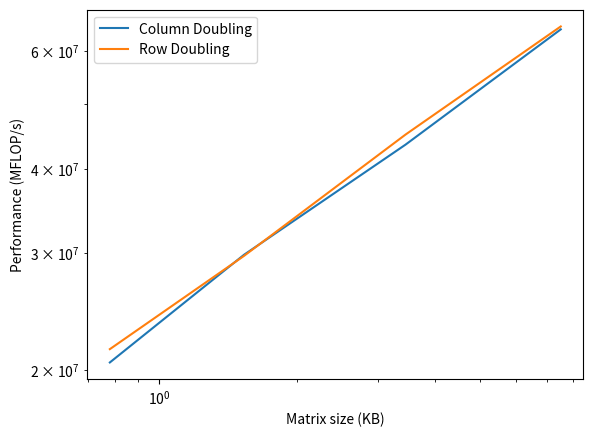

Python code for this plot:
import numpy as np
import time
import matplotlib.pyplot as plt

sizes = np.logspace(1, 1.5, num=4, dtype=int)
t1_times=[0]*len(sizes)
print(t1_times)
t2_times=[0]*len(sizes)
for n,SIZE in enumerate(sizes):
    reps = range(1000)
    mat = np.random.rand(SIZE, SIZE)

    t1 = time.time()
    for i in reps:
        double_column = 2 * mat[:, 0]
    t1 = time.time() - t1
    t1_times[n]=t1
    print(f'SIZE={SIZE}, time t1= {t1}')

    t2 = time.time()
    for i in reps:
        double_row = 2 * mat[0, :]
    t2 = time.time() - t2
    t2_times[n]=t2
    print(f'SIZE={SIZE}, time t2= {t2}')


sizes_kb = sizes**2 * 8 / 1024  # size of the matrix in kilobytes
mflops_t1 = [2 * SIZE * 1000 / t1 for SIZE, t1 in zip(sizes, t1_times)]
mflops_t2 = [2 * SIZE * 1000 / t2 for SIZE, t2 in zip(sizes, t2_times)]

plt.loglog(sizes_kb, mflops_t1, label='Column Doubling')
plt.loglog(sizes_kb, mflops_t2, label='Row Doubling')
plt.xlabel('Matrix size (KB)')
plt.ylabel('Performance (MFLOP/s)')
plt.legend()
#plt.show()

plt.savefig('plot4_1.png')